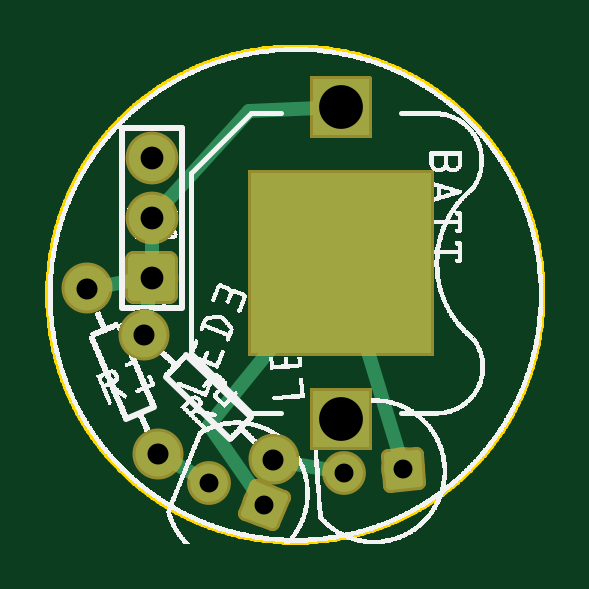
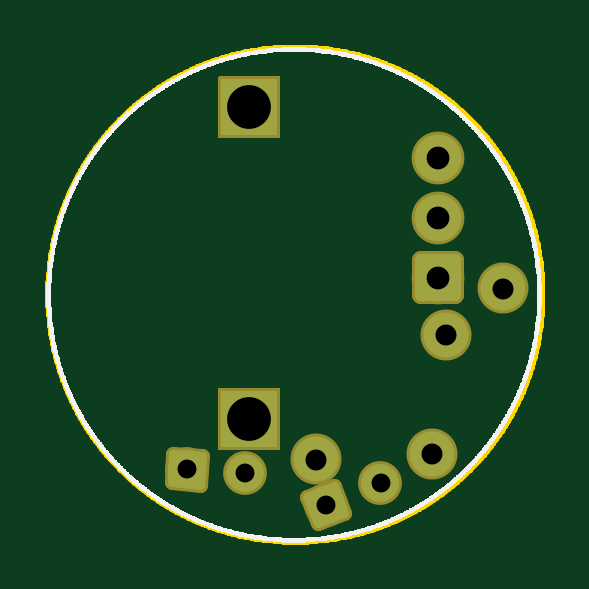
Circuit board: 9 layer files. Board 21.0 x 21.0 mm.
- outline: batteryBase_contour.gm1 (24549 bytes)
- bottom_copper: batteryBase_copperBottom.gbl (9432 bytes)
- top_copper: batteryBase_copperTop.gtl (9837 bytes)
- drill: batteryBase_drill.txt (360 bytes)
- bottom_mask: batteryBase_maskBottom.gbs (9698 bytes)
- top_mask: batteryBase_maskTop.gts (9773 bytes)
- paste: batteryBase_pasteMaskTop.gtp (4883 bytes)
- bottom_silk: batteryBase_silkBottom.gbo (41113 bytes)
- top_silk: batteryBase_silkTop.gto (105799 bytes)

=== outline: batteryBase_contour.gm1 (24549 bytes, source omitted) ===
=== bottom_copper: batteryBase_copperBottom.gbl (9432 bytes, source omitted) ===
=== top_copper: batteryBase_copperTop.gtl (9837 bytes, source omitted) ===
=== drill: batteryBase_drill.txt ===
; NON-PLATED HOLES START AT T1
; THROUGH (PLATED) HOLES START AT T100
M48
INCH
T100C0.073000
T101C0.038000
T102C0.031497
T103C0.035000
%
T100
X004889Y007257
X004889Y002057
T101
X001738Y004416
X001738Y006416
X001738Y005416
T102
X005931Y001225
X003609Y000634
X004949Y001156
X002697Y001003
T103
X003765Y001386
X000663Y004237
X001835Y001475
X001607Y003470
T00
M30

=== bottom_mask: batteryBase_maskBottom.gbs (9698 bytes, source omitted) ===
=== top_mask: batteryBase_maskTop.gts (9773 bytes, source omitted) ===
=== paste: batteryBase_pasteMaskTop.gtp ===
G04 MADE WITH FRITZING*
G04 WWW.FRITZING.ORG*
G04 DOUBLE SIDED*
G04 HOLES PLATED*
G04 CONTOUR ON CENTER OF CONTOUR VECTOR*
%ASAXBY*%
%FSLAX23Y23*%
%MOIN*%
%OFA0B0*%
%SFA1.0B1.0*%
%ADD10C,0.093000*%
%ADD11R,0.055118X0.059055*%
%ADD12C,0.000100*%
%ADD13R,0.001000X0.001000*%
%LNPASTEMASK1*%
G90*
G70*
G54D10*
X489Y206D03*
X489Y206D03*
G54D11*
X539Y115D03*
X459Y115D03*
G54D12*
G36*
X326Y37D02*
X342Y94D01*
X395Y78D01*
X379Y22D01*
X326Y37D01*
G37*
D02*
G36*
X248Y59D02*
X264Y116D01*
X317Y101D01*
X301Y44D01*
X248Y59D01*
G37*
D02*
G54D13*
X443Y252D02*
X535Y252D01*
X443Y251D02*
X535Y251D01*
X443Y250D02*
X535Y250D01*
X443Y249D02*
X535Y249D01*
X443Y248D02*
X535Y248D01*
X443Y247D02*
X535Y247D01*
X443Y246D02*
X535Y246D01*
X443Y245D02*
X535Y245D01*
X443Y244D02*
X535Y244D01*
X443Y243D02*
X535Y243D01*
X443Y242D02*
X483Y242D01*
X495Y242D02*
X535Y242D01*
X443Y241D02*
X478Y241D01*
X500Y241D02*
X535Y241D01*
X443Y240D02*
X475Y240D01*
X503Y240D02*
X535Y240D01*
X443Y239D02*
X473Y239D01*
X505Y239D02*
X535Y239D01*
X443Y238D02*
X471Y238D01*
X507Y238D02*
X535Y238D01*
X443Y237D02*
X469Y237D01*
X509Y237D02*
X535Y237D01*
X443Y236D02*
X468Y236D01*
X510Y236D02*
X535Y236D01*
X443Y235D02*
X466Y235D01*
X512Y235D02*
X535Y235D01*
X443Y234D02*
X465Y234D01*
X513Y234D02*
X535Y234D01*
X443Y233D02*
X464Y233D01*
X514Y233D02*
X535Y233D01*
X443Y232D02*
X463Y232D01*
X515Y232D02*
X535Y232D01*
X443Y231D02*
X462Y231D01*
X516Y231D02*
X535Y231D01*
X443Y230D02*
X461Y230D01*
X517Y230D02*
X535Y230D01*
X443Y229D02*
X460Y229D01*
X518Y229D02*
X535Y229D01*
X443Y228D02*
X459Y228D01*
X519Y228D02*
X535Y228D01*
X443Y227D02*
X459Y227D01*
X519Y227D02*
X535Y227D01*
X443Y226D02*
X458Y226D01*
X520Y226D02*
X535Y226D01*
X443Y225D02*
X457Y225D01*
X521Y225D02*
X535Y225D01*
X443Y224D02*
X457Y224D01*
X521Y224D02*
X535Y224D01*
X443Y223D02*
X456Y223D01*
X522Y223D02*
X535Y223D01*
X443Y222D02*
X456Y222D01*
X522Y222D02*
X535Y222D01*
X443Y221D02*
X455Y221D01*
X523Y221D02*
X535Y221D01*
X443Y220D02*
X455Y220D01*
X523Y220D02*
X535Y220D01*
X443Y219D02*
X454Y219D01*
X524Y219D02*
X535Y219D01*
X443Y218D02*
X454Y218D01*
X524Y218D02*
X535Y218D01*
X443Y217D02*
X454Y217D01*
X524Y217D02*
X535Y217D01*
X443Y216D02*
X453Y216D01*
X525Y216D02*
X535Y216D01*
X443Y215D02*
X453Y215D01*
X525Y215D02*
X535Y215D01*
X443Y214D02*
X453Y214D01*
X525Y214D02*
X535Y214D01*
X443Y213D02*
X453Y213D01*
X525Y213D02*
X535Y213D01*
X443Y212D02*
X453Y212D01*
X525Y212D02*
X535Y212D01*
X443Y211D02*
X452Y211D01*
X526Y211D02*
X535Y211D01*
X443Y210D02*
X452Y210D01*
X526Y210D02*
X535Y210D01*
X443Y209D02*
X452Y209D01*
X526Y209D02*
X535Y209D01*
X443Y208D02*
X452Y208D01*
X526Y208D02*
X535Y208D01*
X443Y207D02*
X452Y207D01*
X526Y207D02*
X535Y207D01*
X443Y206D02*
X452Y206D01*
X526Y206D02*
X535Y206D01*
X443Y205D02*
X452Y205D01*
X526Y205D02*
X535Y205D01*
X443Y204D02*
X452Y204D01*
X526Y204D02*
X535Y204D01*
X443Y203D02*
X452Y203D01*
X526Y203D02*
X535Y203D01*
X443Y202D02*
X452Y202D01*
X526Y202D02*
X535Y202D01*
X443Y201D02*
X452Y201D01*
X526Y201D02*
X535Y201D01*
X443Y200D02*
X453Y200D01*
X525Y200D02*
X535Y200D01*
X443Y199D02*
X453Y199D01*
X525Y199D02*
X535Y199D01*
X443Y198D02*
X453Y198D01*
X525Y198D02*
X535Y198D01*
X443Y197D02*
X453Y197D01*
X525Y197D02*
X535Y197D01*
X443Y196D02*
X453Y196D01*
X524Y196D02*
X535Y196D01*
X443Y195D02*
X454Y195D01*
X524Y195D02*
X535Y195D01*
X443Y194D02*
X454Y194D01*
X524Y194D02*
X535Y194D01*
X443Y193D02*
X454Y193D01*
X523Y193D02*
X535Y193D01*
X443Y192D02*
X455Y192D01*
X523Y192D02*
X535Y192D01*
X443Y191D02*
X455Y191D01*
X523Y191D02*
X535Y191D01*
X443Y190D02*
X456Y190D01*
X522Y190D02*
X535Y190D01*
X443Y189D02*
X456Y189D01*
X522Y189D02*
X535Y189D01*
X443Y188D02*
X457Y188D01*
X521Y188D02*
X535Y188D01*
X443Y187D02*
X457Y187D01*
X521Y187D02*
X535Y187D01*
X443Y186D02*
X458Y186D01*
X520Y186D02*
X535Y186D01*
X443Y185D02*
X459Y185D01*
X519Y185D02*
X535Y185D01*
X443Y184D02*
X459Y184D01*
X518Y184D02*
X535Y184D01*
X443Y183D02*
X460Y183D01*
X518Y183D02*
X535Y183D01*
X443Y182D02*
X461Y182D01*
X517Y182D02*
X535Y182D01*
X443Y181D02*
X462Y181D01*
X516Y181D02*
X535Y181D01*
X443Y180D02*
X463Y180D01*
X515Y180D02*
X535Y180D01*
X443Y179D02*
X464Y179D01*
X514Y179D02*
X535Y179D01*
X443Y178D02*
X465Y178D01*
X513Y178D02*
X535Y178D01*
X443Y177D02*
X467Y177D01*
X511Y177D02*
X535Y177D01*
X443Y176D02*
X468Y176D01*
X510Y176D02*
X535Y176D01*
X443Y175D02*
X469Y175D01*
X508Y175D02*
X535Y175D01*
X443Y174D02*
X471Y174D01*
X507Y174D02*
X535Y174D01*
X443Y173D02*
X473Y173D01*
X505Y173D02*
X535Y173D01*
X443Y172D02*
X476Y172D01*
X502Y172D02*
X535Y172D01*
X443Y171D02*
X479Y171D01*
X499Y171D02*
X535Y171D01*
X443Y170D02*
X483Y170D01*
X495Y170D02*
X535Y170D01*
X443Y169D02*
X535Y169D01*
X443Y168D02*
X535Y168D01*
X443Y167D02*
X535Y167D01*
X443Y166D02*
X535Y166D01*
X443Y165D02*
X535Y165D01*
X443Y164D02*
X535Y164D01*
X443Y163D02*
X535Y163D01*
X443Y162D02*
X535Y162D01*
X443Y161D02*
X535Y161D01*
X443Y160D02*
X535Y160D01*
D02*
G04 End of PasteMask1*
M02*
=== bottom_silk: batteryBase_silkBottom.gbo (41113 bytes, source omitted) ===
=== top_silk: batteryBase_silkTop.gto (105799 bytes, source omitted) ===
